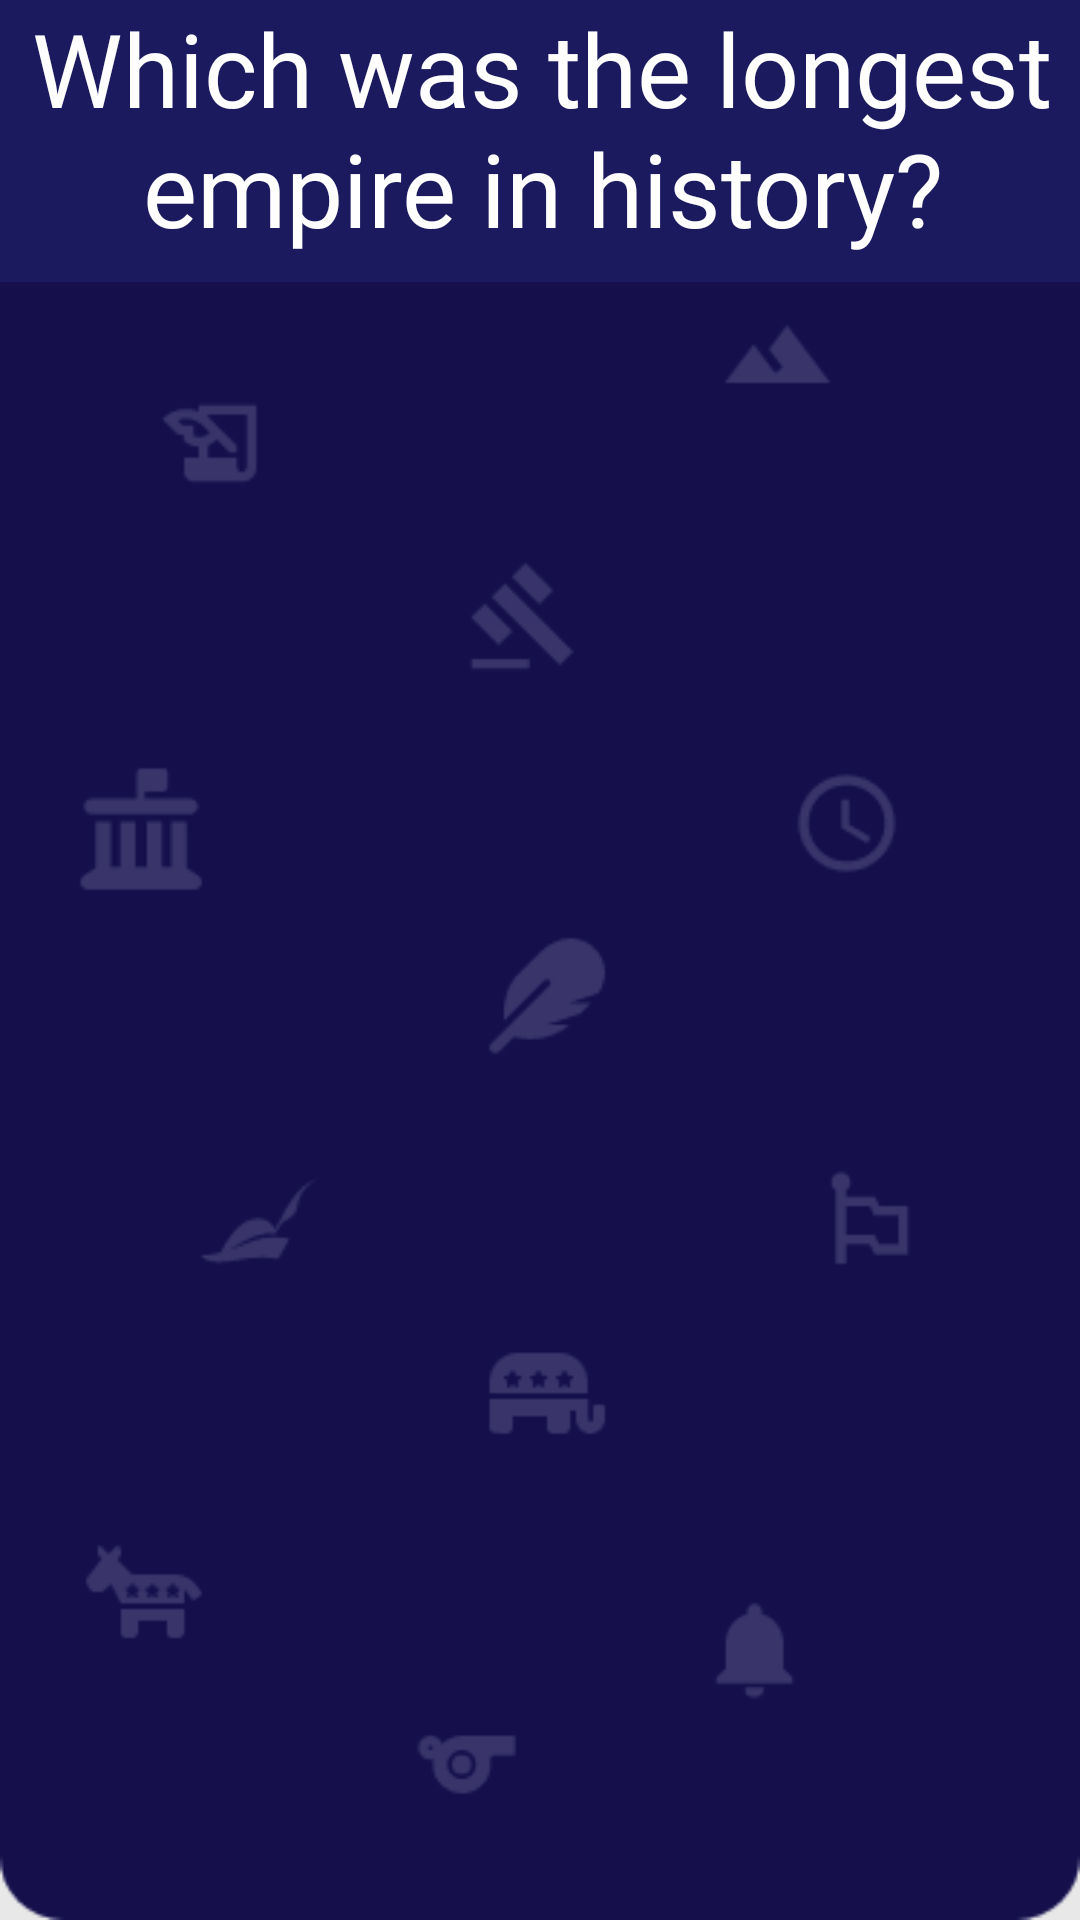

Android layout source for this screen:
<!-- AndroidManifest.xml: application theme Theme.IronDeersQueryTheory -->
<!-- res/layout/history_question8.xml -->
<?xml version="1.0" encoding="utf-8"?>
<androidx.constraintlayout.widget.ConstraintLayout xmlns:android="http://schemas.android.com/apk/res/android"
    xmlns:app="http://schemas.android.com/apk/res-auto"
    xmlns:tools="http://schemas.android.com/tools"
    android:layout_width="match_parent"
    android:layout_height="match_parent"
    android:background="@drawable/historyscreen1_7eeb3"
    tools:context=".historyQuestion8">

    <TextView
        android:id="@+id/textView3"
        android:layout_width="362dp"
        android:layout_height="94dp"
        android:layout_marginBottom="546dp"
        android:background="@color/back"
        android:fontFamily="@font/nunito_bold"
        android:text="Which was the longest empire in history?"
        android:textAlignment="center"
        android:textColor="@color/white"
        android:textSize="34sp"
        app:layout_constraintBottom_toBottomOf="parent"
        app:layout_constraintEnd_toEndOf="parent"
        app:layout_constraintHorizontal_bias="0.489"
        app:layout_constraintStart_toStartOf="parent"
        app:layout_constraintTop_toTopOf="parent"
        app:layout_constraintVertical_bias="0.439" />
    

    <Button
        android:id="@+id/hq8_1"
        android:layout_width="298dp"
        android:layout_height="57dp"
        android:layout_marginTop="215dp"
        android:layout_marginBottom="459dp"
        android:background="@color/back"
        android:fontFamily="@font/nunito_bold"
        android:text="Byzantine"
        android:textAlignment="center"
        android:textSize="24sp"
        app:layout_constraintBottom_toBottomOf="parent"
        app:layout_constraintEnd_toEndOf="parent"
        app:layout_constraintStart_toStartOf="parent"
        app:layout_constraintTop_toTopOf="parent" />

    <Button
        android:id="@+id/hq8_2"
        android:layout_width="298dp"
        android:layout_height="57dp"
        android:layout_marginTop="330dp"
        android:layout_marginBottom="344dp"
        android:background="@color/back"
        android:fontFamily="@font/nunito_bold"
        android:text="Roman"
        android:textSize="24sp"
        app:layout_constraintBottom_toBottomOf="parent"
        app:layout_constraintEnd_toEndOf="parent"
        app:layout_constraintStart_toStartOf="parent"
        app:layout_constraintTop_toTopOf="parent"
        app:layout_constraintVertical_bias="1.0" />

    <Button
        android:id="@+id/hq8_3"
        android:layout_width="298dp"
        android:layout_height="57dp"
        android:layout_marginTop="445dp"
        android:layout_marginBottom="229dp"
        android:background="@color/back"
        android:fontFamily="@font/nunito_bold"
        android:text="Japanese"
        android:textSize="24sp"
        app:layout_constraintBottom_toBottomOf="parent"
        app:layout_constraintEnd_toEndOf="parent"
        app:layout_constraintStart_toStartOf="parent"
        app:layout_constraintTop_toTopOf="parent" />

    <Button
        android:id="@+id/hq8_4"
        android:layout_width="298dp"
        android:layout_height="57dp"
        android:layout_marginTop="560dp"
        android:layout_marginBottom="114dp"
        android:background="@color/back"
        android:fontFamily="@font/nunito_bold"
        android:text="Zhou"
        android:textSize="24sp"
        app:layout_constraintBottom_toBottomOf="parent"
        app:layout_constraintEnd_toEndOf="parent"
        app:layout_constraintStart_toStartOf="parent"
        app:layout_constraintTop_toTopOf="parent" />
</androidx.constraintlayout.widget.ConstraintLayout>
<!-- resources referenced by this layout -->
<resources>
  <color name="back"> #1c1a5e</color>
  <color name="white">#FFFFFFFF</color>
  <!-- drawable historyscreen1_7eeb3: png bitmap (drawable, 11532 bytes) -->
  <style name="Theme.IronDeersQueryTheory" parent="Base.Theme.IronDeersQueryTheory" />
  <style name="Base.Theme.IronDeersQueryTheory" parent="Theme.Material3.DayNight.NoActionBar">
          
          
      </style>
</resources>
